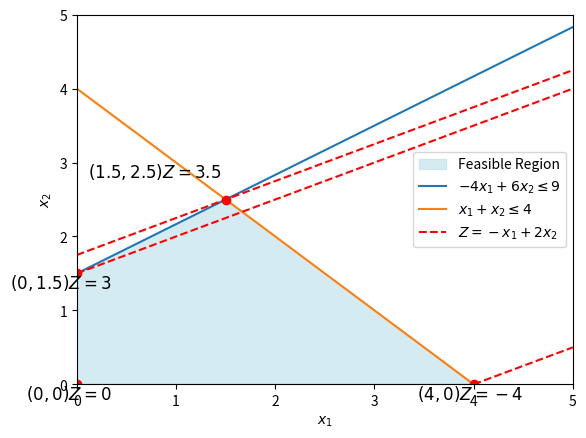

Write Python code to recreate this figure.
import matplotlib.pyplot as plt

# Create the figure and axis
fig, ax = plt.subplots()

# Set axis labels using LaTeX for subscript formatting
ax.set_xlabel(r"$x_1$")
ax.set_ylabel(r"$x_2$")


ax.set_xlim(0, 5)
ax.set_ylim(0, 5)
# Define points for the region
x_points = [0,0, 1.5,4]  # x-coordinates of the polygon
y_points = [0,1.5,2.5,0]  # y-coordinates of the polygon
ax.spines['bottom'].set_position(('data', 0))
# Fill the region using the points
ax.fill(x_points, y_points, color='lightblue', alpha=0.5, label="Feasible Region")

# Plot the boundary lines for clarity
ax.plot([0, 5], [9/6, 29/6], label=r"$  -4x_1 + 6x_2 \leq 9$")
ax.plot([0, 4], [4, 0], label=r"$ x_1 + x_2 \leq 4$")

ax.plot([4,5], [0, 1/2]  , color='red', linestyle='--')

ax.plot([0,5], [1.5, 4]  , label=r"$Z = -x_1 + 2x_2 $",color='red', linestyle='--')

ax.plot([0,5], [3.5/2, 8.5/2]  , color='red', linestyle='--')


ax.plot(0, 1.5, 'ro') 
ax.plot(4, 0, 'ro') 
ax.plot(0, 0, 'ro')  
ax.plot(1.5, 2.5, 'ro')  

ax.text(1.45, 2.75, r"$(1.5, 2.5) Z = 3.5 $", fontsize=12, ha='right', va='bottom')

ax.text(0.35, -0.25, r"$(0, 0)Z = 0 $", fontsize=12, ha='right', va='bottom')

ax.text(0.35, 1.25, r"$(0, 1.5)Z = 3 $", fontsize=12, ha='right', va='bottom')

ax.text(4.5, -0.25, r"$(4, 0) Z = -4 $", fontsize=12, ha='right', va='bottom')




# Add a legend
ax.legend()

# Show the plot
plt.show()
fig.savefig("ex2.1.pdf")
